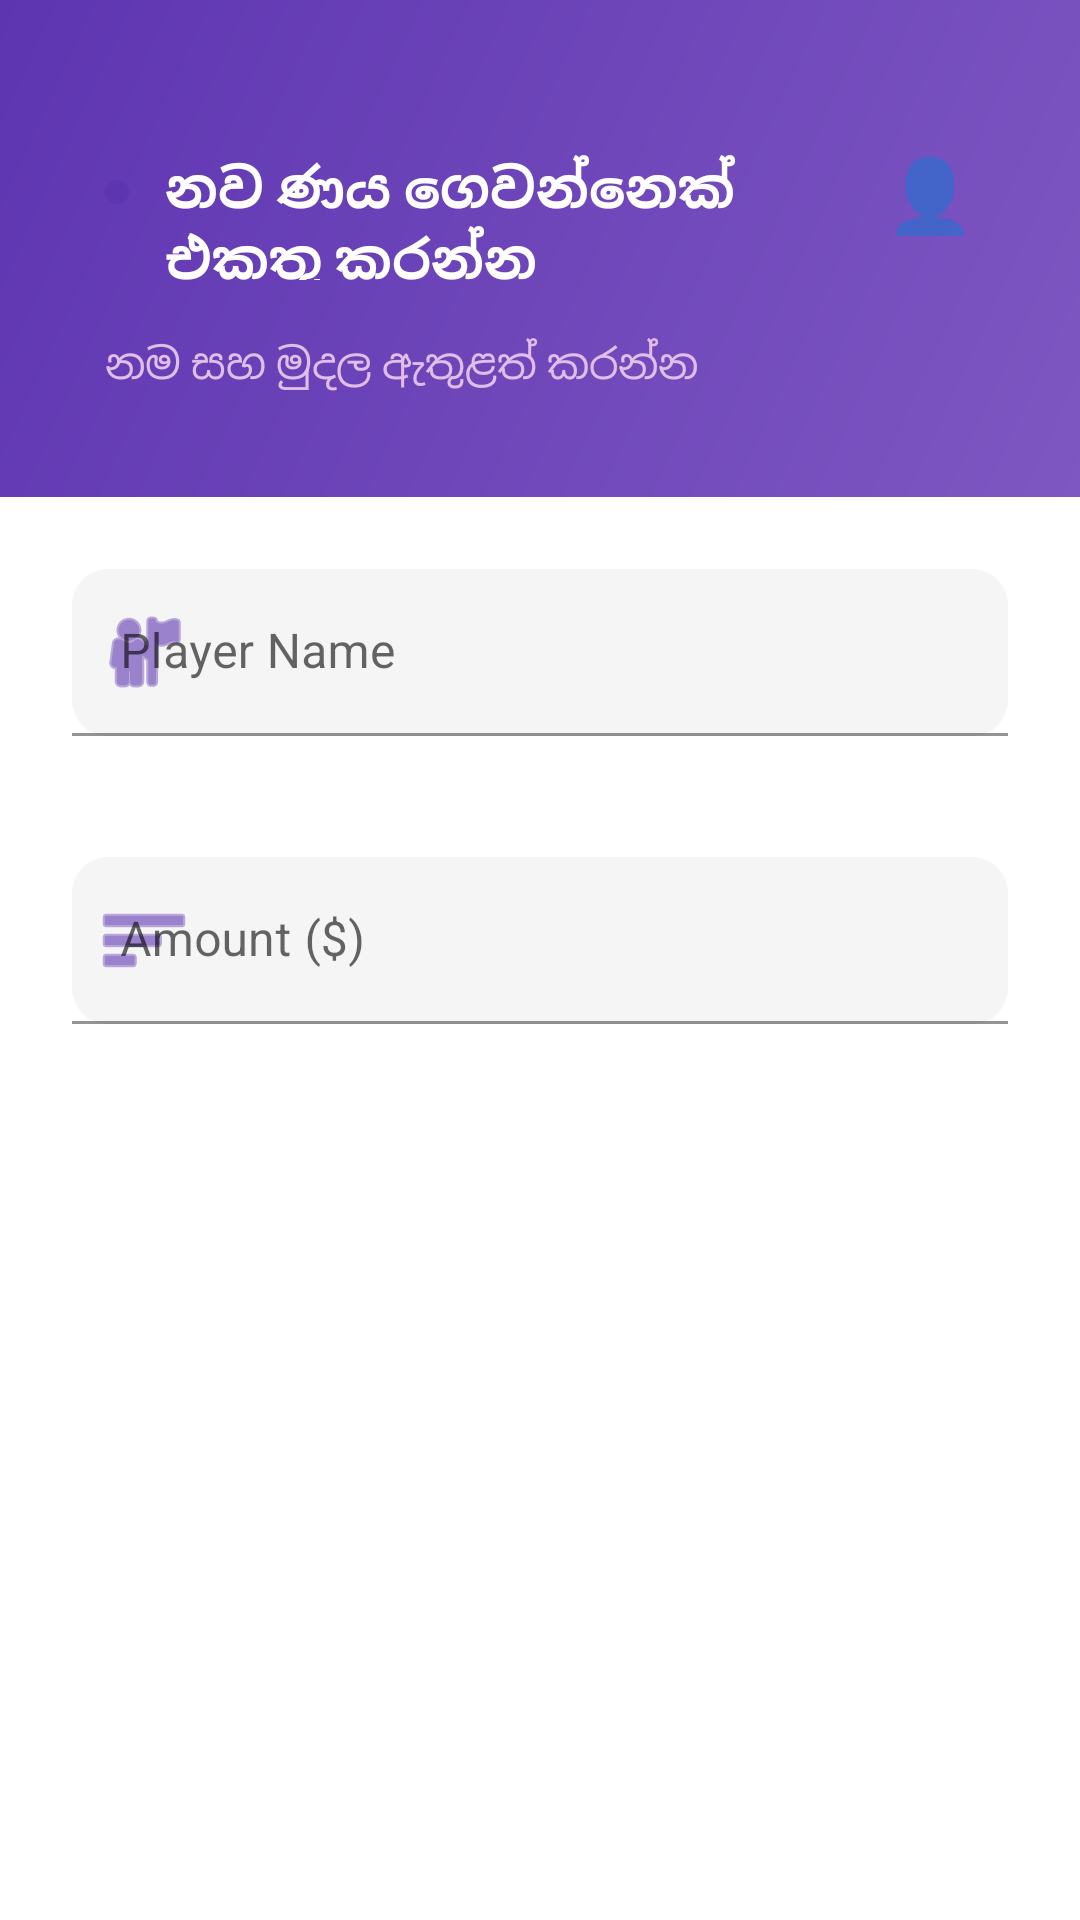

Write the Android layout XML for this screen, with the resource values it uses.
<!-- AndroidManifest.xml: application theme Theme.BMApp -->
<!-- res/layout/dialog_add_player.xml -->
<?xml version="1.0" encoding="utf-8"?>
<LinearLayout xmlns:android="http://schemas.android.com/apk/res/android"
    xmlns:app="http://schemas.android.com/apk/res-auto"
    android:layout_width="match_parent"
    android:layout_height="wrap_content"
    android:orientation="vertical"
    android:background="@android:color/white">

    
    <LinearLayout
        android:layout_width="match_parent"
        android:layout_height="wrap_content"
        android:orientation="vertical"
        android:background="@drawable/header_gradient"
        android:padding="35dp">

        <LinearLayout
            android:layout_width="match_parent"
            android:layout_height="wrap_content"
            android:orientation="horizontal"
            android:gravity="center_vertical"
            android:layout_marginBottom="8dp">

            <TextView
                android:layout_width="8dp"
                android:layout_height="8dp"
                android:background="@drawable/dot_indicator"
                android:layout_marginEnd="12dp" />

            <TextView
                android:layout_width="0dp"
                android:layout_height="wrap_content"
                android:layout_weight="1"
                android:text="නව ණය ගෙවන්නෙක් එකතු කරන්න"
                android:textStyle="bold"
                android:textSize="18sp"
                android:layout_marginTop="10dp"
                android:textColor="@android:color/white" />

            <TextView
                android:layout_width="wrap_content"
                android:layout_height="wrap_content"
                android:text="👤"
                android:textSize="24sp" />

        </LinearLayout>

        <TextView
            android:layout_width="match_parent"
            android:layout_height="wrap_content"
            android:text="නම සහ මුදල ඇතුළත් කරන්න"
            android:textSize="14sp"
            android:layout_marginTop="10dp"
            android:textColor="#E1BEE7" />

    </LinearLayout>

    
    <LinearLayout
        android:layout_width="match_parent"
        android:layout_height="wrap_content"
        android:orientation="vertical"
        android:padding="24dp">

        
        <com.google.android.material.textfield.TextInputLayout
            android:layout_width="match_parent"
            android:layout_height="wrap_content"
            android:layout_marginBottom="20dp"
            android:hint="@string/hint_player_name"
            app:boxBackgroundColor="#F5F5F5"
            app:boxCornerRadiusTopStart="12dp"
            app:boxCornerRadiusTopEnd="12dp"
            app:boxCornerRadiusBottomStart="12dp"
            app:boxCornerRadiusBottomEnd="12dp"
            app:startIconDrawable="@android:drawable/ic_menu_myplaces"
            app:startIconTint="#5E35B1"
            app:hintTextColor="#5E35B1"
            app:errorEnabled="true"
            style="@style/Widget.MaterialComponents.TextInputLayout.FilledBox">

            <com.google.android.material.textfield.TextInputEditText
                android:id="@+id/et_player_name"
                android:layout_width="match_parent"
                android:layout_height="wrap_content"
                android:inputType="textPersonName|textCapWords"
                android:textSize="16sp"
                android:maxLines="1"
                android:imeOptions="actionNext" />

        </com.google.android.material.textfield.TextInputLayout>

        
        <com.google.android.material.textfield.TextInputLayout
            android:layout_width="match_parent"
            android:layout_height="wrap_content"
            android:layout_marginBottom="24dp"
            android:hint="@string/hint_player_amount"
            app:boxBackgroundColor="#F5F5F5"
            app:boxCornerRadiusTopStart="12dp"
            app:boxCornerRadiusTopEnd="12dp"
            app:boxCornerRadiusBottomStart="12dp"
            app:boxCornerRadiusBottomEnd="12dp"
            app:startIconDrawable="@android:drawable/ic_menu_sort_by_size"
            app:startIconTint="#5E35B1"
            app:hintTextColor="#5E35B1"
            app:prefixText="Rs. "
            app:prefixTextColor="#5E35B1"
            app:errorEnabled="true"
            style="@style/Widget.MaterialComponents.TextInputLayout.FilledBox">

            <com.google.android.material.textfield.TextInputEditText
                android:id="@+id/et_player_amount"
                android:layout_width="match_parent"
                android:layout_height="wrap_content"
                android:inputType="numberDecimal"
                android:textSize="16sp"
                android:maxLines="1"
                android:imeOptions="actionDone" />

        </com.google.android.material.textfield.TextInputLayout>

        
        <com.google.android.material.card.MaterialCardView
            android:layout_width="match_parent"
            android:layout_height="wrap_content"
            android:layout_marginBottom="24dp"
            app:cardElevation="2dp"
            app:cardCornerRadius="12dp"
            app:cardBackgroundColor="#FFF3E0"
            app:strokeWidth="0dp">

        </com.google.android.material.card.MaterialCardView>

        
        <LinearLayout
            android:layout_width="match_parent"
            android:layout_height="wrap_content"
            android:orientation="horizontal"
            android:gravity="end">

        </LinearLayout>

    </LinearLayout>

</LinearLayout>
<!-- resources referenced by this layout -->
<resources>
  <!-- drawable dot_indicator (drawable) -->
  <?xml version="1.0" encoding="utf-8"?>
  <shape xmlns:android="http://schemas.android.com/apk/res/android"
      android:shape="oval">
      <solid android:color="#5E35B1" />
      <size
          android:width="8dp"
          android:height="8dp" />
  </shape>
  <!-- drawable header_gradient (drawable) -->
  <?xml version="1.0" encoding="utf-8"?>
  <shape xmlns:android="http://schemas.android.com/apk/res/android">
      <gradient
          android:angle="135"
          android:startColor="#7E57C2"
          android:endColor="#5E35B1"
          android:type="linear" />
  </shape>
  <string name="hint_player_amount">Amount ($)</string>
  <string name="hint_player_name">Player Name</string>
  <style name="Theme.BMApp" parent="Theme.MaterialComponents.DayNight.DarkActionBar">
          
          <item name="colorPrimary">@color/primary_color</item>
          <item name="colorPrimaryVariant">@color/primary_dark</item>
          <item name="colorOnPrimary">@color/white</item>
          
          <item name="colorSecondary">@color/accent_color</item>
          <item name="colorSecondaryVariant">@color/primary_dark</item>
          <item name="colorOnSecondary">@color/black</item>
          
          <item name="android:statusBarColor">?attr/colorPrimaryVariant</item>
          
      </style>
  <color name="primary_color">#4CAF50</color>
  <color name="primary_dark">#388E3C</color>
  <color name="white">#FFFFFFFF</color>
  <color name="accent_color">#FFC107</color>
  <color name="black">#FF000000</color>
</resources>
